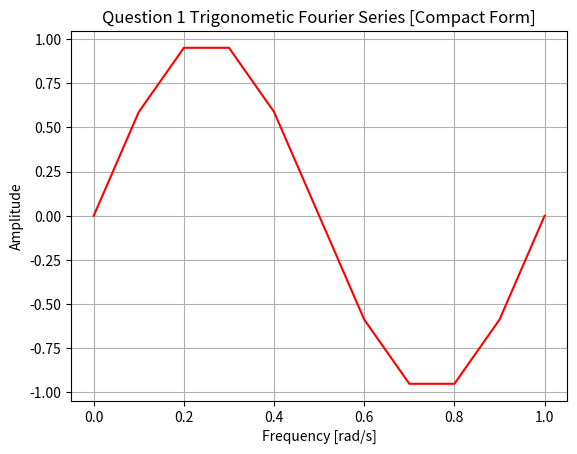

Source code (Python): (Note: this script raises an exception after producing the figure.)
# -*- coding: utf-8 -*-
"""
Created on Sat Aug  3 13:29:02 2019

@author: Connor Northing
"""
import numpy as np
import sympy as sp
import matplotlib.pyplot as plt

#Symbol declarations for iterating through the specified amount of components
n = sp.symbols({'n'});

#Question 1
t = np.arange(0.0, 1.1, 0.1)
func1 = np.sin(2*np.pi*t)

plt.figure(1);
plt.plot(t, func1, 'r')
plt.title('Question 1 Trigonometic Fourier Series [Compact Form]')
plt.xlabel('Frequency [rad/s]')
plt.ylabel('Amplitude')
plt.grid(True)
plt.show()

#Question 2

func2 = (4/n*sp.pi)*sp.sin((sp.pi*n)/2)*sp.cos(2*sp.pi*n*t)

plt.figure(2);
ans = 0
for i in [1,2,5,10]:
    ans += func2.subs({'n':i})
    sp.plot(func2, 'r', label = 'n = {}'.format(i))
plt.title('Question 2 Trigonometic Fourier Series [Compact Form]')
plt.xlabel('Frequency [rad/s]')
plt.ylabel('Amplitude')
plt.grid(True)
plt.show()

#Question 3

func3 = (4/(sp.pi*n))*sp.sin(0.1*sp.pi*n)*sp.cos(2*sp.pi*t)
Co = -0.8

plt.figure(3);
plt.plot(t, func3, 'r')
plt.title('Question 3 Trigonometic Fourier Series [Compact Form]')
plt.xlabel('Frequency [rad/s]')
plt.ylabel('Amplitude')
plt.grid(True)
plt.show()

#Question 4

func4 = ("imaginary j"/(2*sp.pi*n))*np.exp("imaginary j"*2*sp.pi*n*t)
Do = 0.5

plt.figure(4);
plt.plot(t, func4, 'r')
plt.title('Question 4 Exponential Fourier Series [Exponential Form]')
plt.xlabel('Frequency [rad/s]')
plt.ylabel('Amplitude')
plt.grid(True)
plt.show()

  
